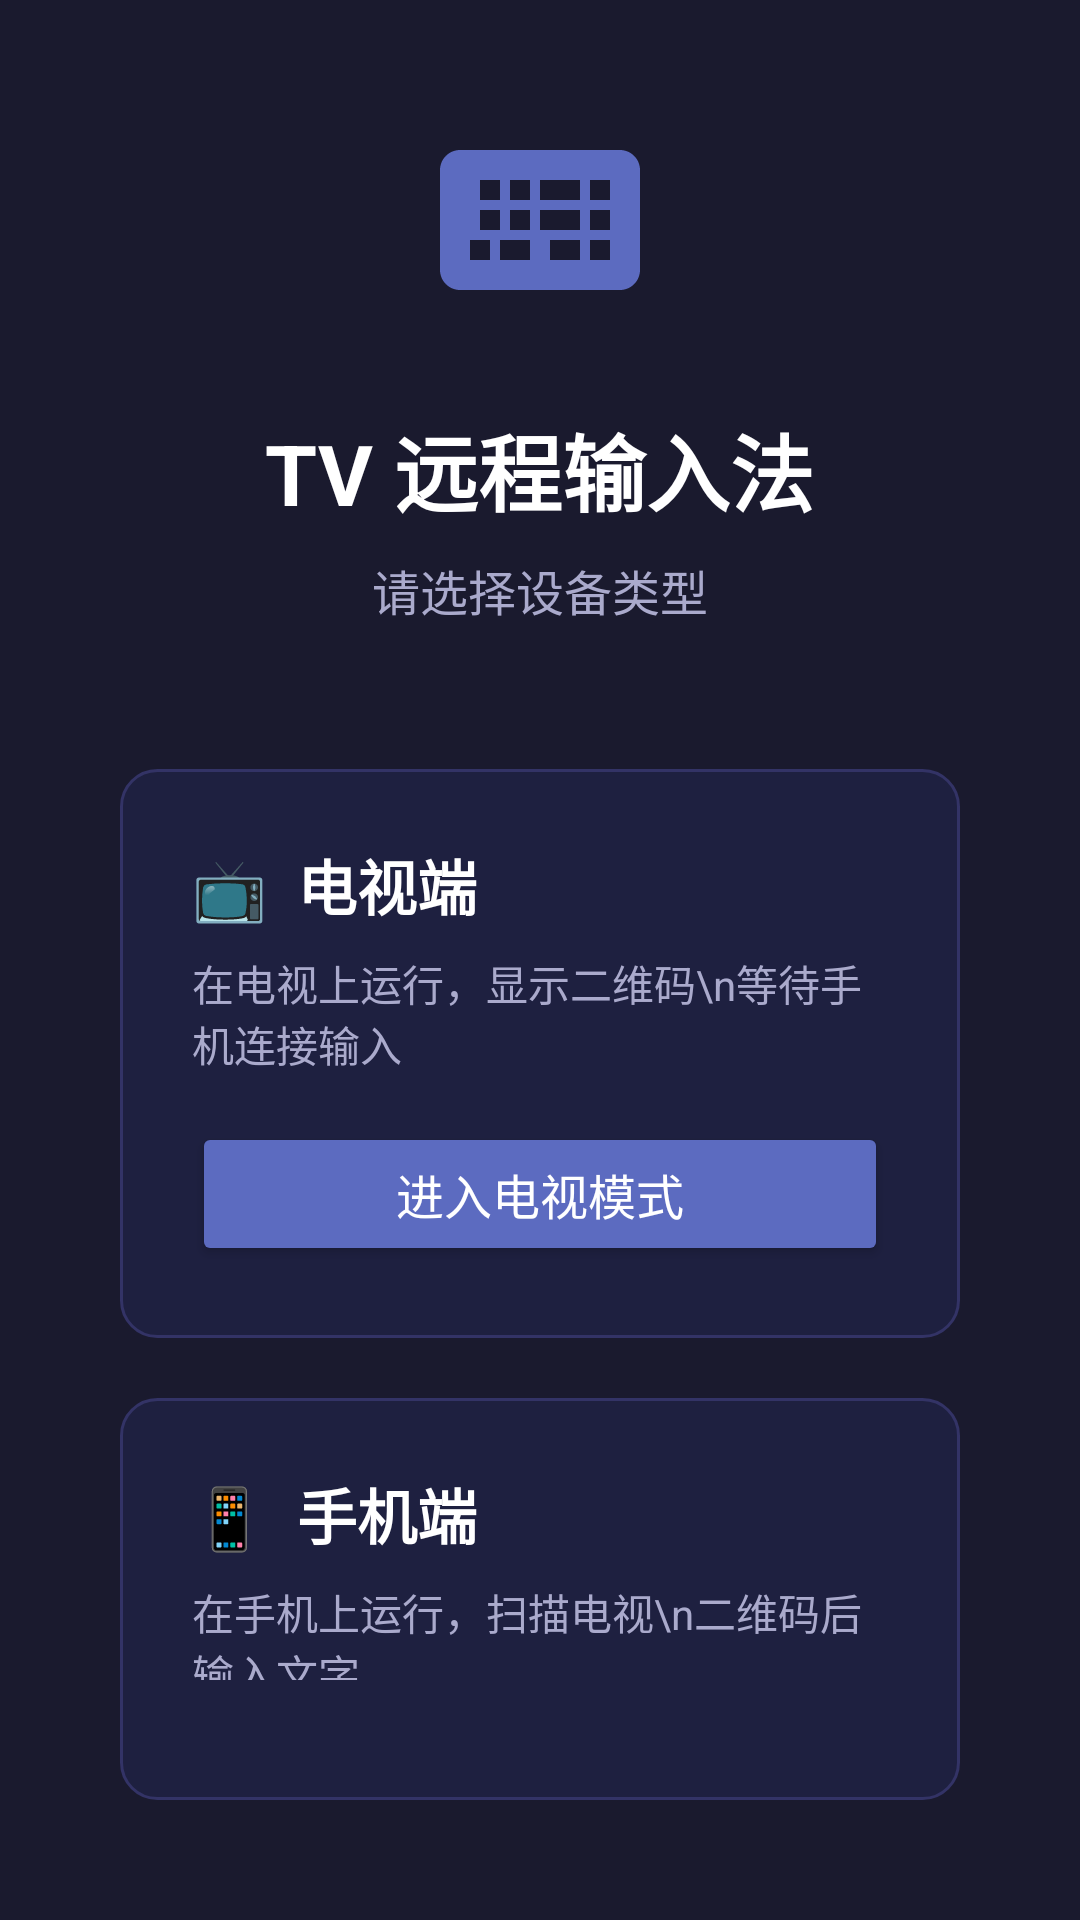

Reconstruct the res/layout file that produces this screen, plus the resources it refers to.
<!-- AndroidManifest.xml: application theme Theme.TVKeyboard -->
<!-- res/layout/activity_main.xml -->
<?xml version="1.0" encoding="utf-8"?>
<LinearLayout xmlns:android="http://schemas.android.com/apk/res/android"
    android:layout_width="match_parent"
    android:layout_height="match_parent"
    android:orientation="vertical"
    android:gravity="center"
    android:background="#1A1A2E"
    android:padding="40dp">

    <ImageView
        android:layout_width="80dp"
        android:layout_height="80dp"
        android:src="@drawable/ic_keyboard"
        android:layout_marginBottom="16dp" />

    <TextView
        android:layout_width="wrap_content"
        android:layout_height="wrap_content"
        android:text="TV 远程输入法"
        android:textSize="28sp"
        android:textColor="#FFFFFF"
        android:textStyle="bold"
        android:layout_marginBottom="8dp" />

    <TextView
        android:layout_width="wrap_content"
        android:layout_height="wrap_content"
        android:text="请选择设备类型"
        android:textSize="16sp"
        android:textColor="#AAAACC"
        android:layout_marginBottom="48dp" />

    
    <LinearLayout
        android:layout_width="280dp"
        android:layout_height="wrap_content"
        android:orientation="vertical"
        android:background="@drawable/card_bg"
        android:padding="24dp"
        android:layout_marginBottom="20dp">

        <TextView
            android:layout_width="wrap_content"
            android:layout_height="wrap_content"
            android:text="📺  电视端"
            android:textSize="20sp"
            android:textColor="#FFFFFF"
            android:textStyle="bold"
            android:layout_marginBottom="8dp" />

        <TextView
            android:layout_width="wrap_content"
            android:layout_height="wrap_content"
            android:text="在电视上运行，显示二维码\n等待手机连接输入"
            android:textSize="14sp"
            android:textColor="#AAAACC"
            android:layout_marginBottom="16dp" />

        <Button
            android:id="@+id/btn_tv_mode"
            android:layout_width="match_parent"
            android:layout_height="48dp"
            android:text="进入电视模式"
            android:backgroundTint="#5C6BC0"
            android:textColor="#FFFFFF"
            android:textSize="16sp" />
    </LinearLayout>

    
    <LinearLayout
        android:layout_width="280dp"
        android:layout_height="wrap_content"
        android:orientation="vertical"
        android:background="@drawable/card_bg"
        android:padding="24dp">

        <TextView
            android:layout_width="wrap_content"
            android:layout_height="wrap_content"
            android:text="📱  手机端"
            android:textSize="20sp"
            android:textColor="#FFFFFF"
            android:textStyle="bold"
            android:layout_marginBottom="8dp" />

        <TextView
            android:layout_width="wrap_content"
            android:layout_height="wrap_content"
            android:text="在手机上运行，扫描电视\n二维码后输入文字"
            android:textSize="14sp"
            android:textColor="#AAAACC"
            android:layout_marginBottom="16dp" />

        <Button
            android:id="@+id/btn_phone_mode"
            android:layout_width="match_parent"
            android:layout_height="48dp"
            android:text="进入手机模式"
            android:backgroundTint="#26A69A"
            android:textColor="#FFFFFF"
            android:textSize="16sp" />
    </LinearLayout>

</LinearLayout>
<!-- resources referenced by this layout -->
<resources>
  <!-- drawable card_bg (drawable) -->
  <?xml version="1.0" encoding="utf-8"?>
  <shape xmlns:android="http://schemas.android.com/apk/res/android"
      android:shape="rectangle">
      <solid android:color="#1E2040" />
      <corners android:radius="12dp" />
      <stroke android:width="1dp" android:color="#333366" />
  </shape>
  <!-- drawable ic_keyboard (drawable) -->
  <?xml version="1.0" encoding="utf-8"?>
  <vector xmlns:android="http://schemas.android.com/apk/res/android"
      android:width="80dp"
      android:height="80dp"
      android:viewportWidth="24"
      android:viewportHeight="24">
      <path
          android:fillColor="#5C6BC0"
          android:pathData="M20,3L4,3C2.9,3 2,3.9 2,5L2,15C2,16.1 2.9,17 4,17L20,17C21.1,17 22,16.1 22,15L22,5C22,3.9 21.1,3 20,3ZM11,8L9,8L9,6L11,6L11,8ZM11,11L9,11L9,9L11,9L11,11ZM8,8L6,8L6,6L8,6L8,8ZM8,11L6,11L6,9L8,9L8,11ZM7,14L5,14L5,12L7,12L7,14ZM13,14L11,14L11,12L13,12L13,14ZM16,14L8,14L8,12L16,12L16,14ZM16,11L14,11L14,9L16,9L16,11ZM16,8L14,8L14,6L16,6L16,8ZM19,14L17,14L17,12L19,12L19,14ZM19,11L17,11L17,9L19,9L19,11ZM19,8L17,8L17,6L19,6L19,8ZM14,8L12,8L12,6L14,6L14,8ZM14,11L12,11L12,9L14,9L14,11Z" />
  </vector>
  <style name="Theme.TVKeyboard" parent="Theme.MaterialComponents.DayNight.NoActionBar">
          <item name="colorPrimary">#5C6BC0</item>
          <item name="colorPrimaryVariant">#3949AB</item>
          <item name="colorOnPrimary">#FFFFFF</item>
          <item name="colorSecondary">#26A69A</item>
          <item name="android:windowBackground">#0F0F23</item>
          <item name="android:statusBarColor">#0F0F23</item>
          <item name="android:navigationBarColor">#0F0F23</item>
      </style>
</resources>
